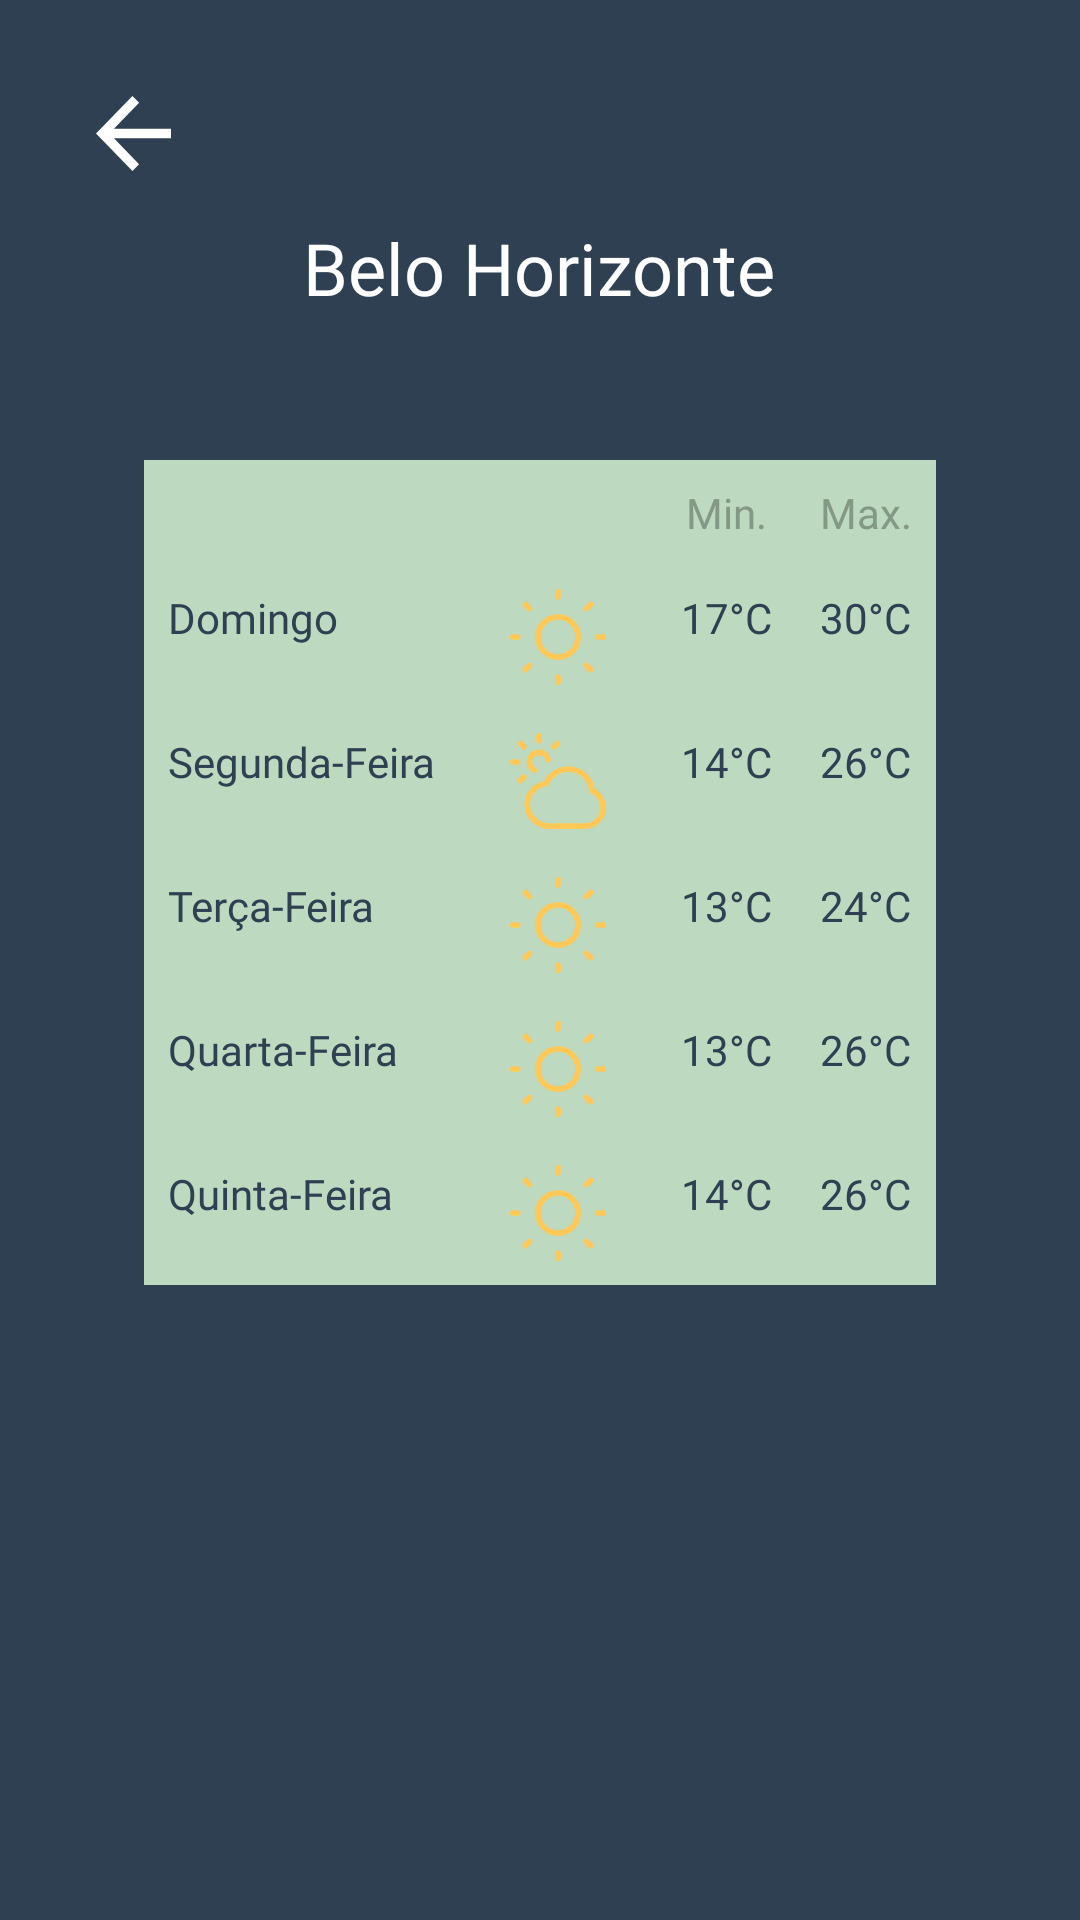

Android layout source for this screen:
<!-- AndroidManifest.xml: application theme Theme.LayoutsApp -->
<!-- res/layout/activity_forecast_screen.xml -->
<LinearLayout android:id="@+id/main"

    android:layout_width="match_parent"
    android:layout_height="match_parent"

    xmlns:tools="http://schemas.android.com/tools"
    xmlns:android="http://schemas.android.com/apk/res/android"

    android:background="@color/backgroundColor"

    android:padding="16dp"
    android:orientation="vertical"

    tools:context=".Screens.ForecastScreen" >

    
    <ImageButton android:id="@+id/btn_back"
        android:layout_width="wrap_content"
        android:layout_height="wrap_content"

        android:src="@drawable/img_backbutton"

        android:background="@android:color/transparent"

        android:layout_margin="16dp"
        />

    
    <TextView android:id="@+id/forecastTitle"

        android:layout_width="wrap_content"
        android:layout_height="wrap_content"

        android:layout_gravity="center_horizontal"
        android:layout_marginBottom="16dp"

        android:textSize="24sp"
        android:fontFamily="@font/poppins"
        android:textColor="@color/textColor"
        android:text="@string/str_forecastTitle" />

    
    <TableLayout
        android:layout_width="match_parent"
        android:layout_height="wrap_content"

        android:padding="16dp"
        android:layout_margin="16dp"

        android:stretchColumns="1"

        android:background="@drawable/rounded_table" >

        
        <TableRow
            android:background="@color/primaryColor">

            <TextView
                android:layout_width="wrap_content"
                android:layout_height="wrap_content"

                android:padding="8dp"

                android:text=""
                android:background="@color/primaryColor" />

            <TextView
                android:layout_width="wrap_content"
                android:layout_height="wrap_content"

                android:padding="8dp"

                android:text=""
                android:background="@color/primaryColor" />

            <TextView
                android:layout_width="wrap_content"
                android:layout_height="wrap_content"

                android:gravity="center"
                android:padding="8dp"

                android:text="Min."
                android:fontFamily="@font/poppins"
                android:textColor="@color/secondaryColor"

                android:background="@color/primaryColor" />

            <TextView
                android:layout_width="wrap_content"
                android:layout_height="wrap_content"

                android:gravity="center"
                android:padding="8dp"

                android:text="Max."
                android:fontFamily="@font/poppins"
                android:textColor="@color/secondaryColor"

                android:background="@color/primaryColor" />
        </TableRow>

        
        
        <TableRow
            android:background="@color/primaryColor"
            android:gravity="top">

            <TextView
                android:layout_width="wrap_content"
                android:layout_height="wrap_content"

                android:gravity="top"
                android:padding="8dp"

                android:text="Domingo"
                android:fontFamily="@font/poppins"
                android:textColor="@color/backgroundColor"
                android:background="@color/primaryColor" />

            <ImageView
                android:layout_width="wrap_content"
                android:layout_height="wrap_content"

                android:src="@drawable/img_sun"
                android:padding="8dp"

                android:background="@color/primaryColor" />

            <TextView
                android:layout_width="wrap_content"
                android:layout_height="wrap_content"

                android:gravity="top"
                android:padding="8dp"

                android:text="17°C"
                android:fontFamily="@font/poppins"
                android:textColor="@color/backgroundColor"
                android:background="@color/primaryColor" />

            <TextView
                android:layout_width="wrap_content"
                android:layout_height="wrap_content"

                android:gravity="top"
                android:padding="8dp"

                android:text="30°C"
                android:fontFamily="@font/poppins"
                android:textColor="@color/backgroundColor"

                android:background="@color/primaryColor" />

        </TableRow>

        
        <TableRow
            android:background="@color/primaryColor"
            android:gravity="top">

            <TextView
                android:layout_width="wrap_content"
                android:layout_height="wrap_content"

                android:gravity="top"
                android:padding="8dp"

                android:text="Segunda-Feira"
                android:fontFamily="@font/poppins"
                android:textColor="@color/backgroundColor"

                android:background="@color/primaryColor" />

            <ImageView
                android:layout_width="wrap_content"
                android:layout_height="wrap_content"

                android:src="@drawable/img_cloudysun"

                android:padding="8dp"

                android:background="@color/primaryColor" />

            <TextView
                android:layout_width="wrap_content"
                android:layout_height="wrap_content"

                android:gravity="top"
                android:padding="8dp"

                android:text="14°C"
                android:fontFamily="@font/poppins"
                android:textColor="@color/backgroundColor"

                android:background="@color/primaryColor" />

            <TextView
                android:layout_width="wrap_content"
                android:layout_height="wrap_content"

                android:gravity="top"
                android:padding="8dp"

                android:text="26°C"
                android:fontFamily="@font/poppins"
                android:textColor="@color/backgroundColor"

                android:background="@color/primaryColor" />
        </TableRow>

        
        <TableRow
            android:background="@color/primaryColor"
            android:gravity="top">

            <TextView
                android:layout_width="wrap_content"
                android:layout_height="wrap_content"

                android:gravity="top"
                android:padding="8dp"

                android:text="Terça-Feira"
                android:fontFamily="@font/poppins"
                android:textColor="@color/backgroundColor"

                android:background="@color/primaryColor" />

            <ImageView
                android:layout_width="wrap_content"
                android:layout_height="wrap_content"

                android:src="@drawable/img_sun"

                android:padding="8dp"
                android:background="@color/primaryColor" />

            <TextView
                android:layout_width="wrap_content"
                android:layout_height="wrap_content"

                android:gravity="top"
                android:padding="8dp"

                android:text="13°C"
                android:fontFamily="@font/poppins"
                android:textColor="@color/backgroundColor"

                android:background="@color/primaryColor" />

            <TextView
                android:layout_width="wrap_content"
                android:layout_height="wrap_content"

                android:gravity="top"
                android:padding="8dp"

                android:text="24°C"
                android:fontFamily="@font/poppins"
                android:textColor="@color/backgroundColor"

                android:background="@color/primaryColor" />
        </TableRow>

        
        <TableRow
            android:background="@color/primaryColor"
            android:gravity="top">

            <TextView
                android:layout_width="wrap_content"
                android:layout_height="wrap_content"

                android:gravity="top"
                android:padding="8dp"

                android:text="Quarta-Feira"
                android:fontFamily="@font/poppins"
                android:textColor="@color/backgroundColor"

                android:background="@color/primaryColor" />

            <ImageView
                android:layout_width="wrap_content"
                android:layout_height="wrap_content"

                android:src="@drawable/img_sun"

                android:padding="8dp"
                android:background="@color/primaryColor" />

            <TextView
                android:layout_width="wrap_content"
                android:layout_height="wrap_content"

                android:gravity="top"
                android:padding="8dp"

                android:text="13°C"
                android:fontFamily="@font/poppins"
                android:textColor="@color/backgroundColor"

                android:background="@color/primaryColor" />

            <TextView
                android:layout_width="wrap_content"
                android:layout_height="wrap_content"

                android:gravity="top"
                android:padding="8dp"

                android:text="26°C"
                android:fontFamily="@font/poppins"
                android:textColor="@color/backgroundColor"

                android:background="@color/primaryColor" />
        </TableRow>

        
        <TableRow
            android:background="@color/primaryColor"
            android:gravity="top">

            <TextView
                android:layout_width="wrap_content"
                android:layout_height="wrap_content"

                android:gravity="top"
                android:padding="8dp"

                android:text="Quinta-Feira"
                android:fontFamily="@font/poppins"
                android:textColor="@color/backgroundColor"

                android:background="@color/primaryColor" />

            <ImageView
                android:layout_width="wrap_content"
                android:layout_height="wrap_content"

                android:src="@drawable/img_sun"

                android:padding="8dp"

                android:background="@color/primaryColor" />

            <TextView
                android:layout_width="wrap_content"
                android:layout_height="wrap_content"

                android:gravity="top"
                android:padding="8dp"

                android:text="14°C"
                android:fontFamily="@font/poppins"
                android:textColor="@color/backgroundColor"

                android:background="@color/primaryColor" />

            <TextView
                android:layout_width="wrap_content"
                android:layout_height="wrap_content"

                android:gravity="top"
                android:padding="8dp"

                android:text="26°C"
                android:fontFamily="@font/poppins"
                android:textColor="@color/backgroundColor"

                android:background="@color/primaryColor" />
        </TableRow>

    </TableLayout>

</LinearLayout>
<!-- resources referenced by this layout -->
<resources>
  <color name="backgroundColor">#2E4052</color>
  <color name="primaryColor">#BDD9BF</color>
  <color name="secondaryColor">#849886</color>
  <color name="textColor">#FFFFFF</color>
  <!-- drawable img_backbutton (drawable) -->
  <vector xmlns:android="http://schemas.android.com/apk/res/android" android:height="25dp" android:viewportHeight="20" android:viewportWidth="20" android:width="25dp">
        
      <path android:fillColor="#ffffff" android:pathData="M4.785,8.714H20V11.286H4.785L11.49,18.182L9.722,20L0,10L9.722,0L11.49,1.818L4.785,8.714Z"/>
      
  </vector>
  <!-- drawable img_cloudysun (drawable) -->
  <vector xmlns:android="http://schemas.android.com/apk/res/android" android:height="32dp" android:viewportHeight="34" android:viewportWidth="34" android:width="32dp">
        
      <path android:fillColor="#00000000" android:pathData="M10.241,1V2.684M16.775,3.713L15.587,4.904M4.895,15.623L3.707,16.813M1,10.263H2.68M3.707,3.713L4.896,4.904M8.637,13.147C8.449,13.045 8.272,12.925 8.108,12.79C7.359,12.172 6.881,11.235 6.881,10.187C6.881,8.326 8.385,6.818 10.241,6.818C11.516,6.818 12.626,7.53 13.195,8.579C13.337,8.841 13.446,9.123 13.515,9.421M14.181,33C9.727,33 6.116,29.542 6.116,25.276C6.116,21.74 8.805,18.474 12.837,17.842C14.102,14.935 17.096,12.79 20.588,12.79C25.06,12.79 28.716,16.142 28.967,20.368C31.341,21.372 33,23.833 33,26.499C33,30.09 29.991,33 26.279,33H14.181Z" android:strokeColor="#FFC857" android:strokeLineCap="round" android:strokeLineJoin="round" android:strokeWidth="2"/>
      
  </vector>
  <!-- drawable img_sun (drawable) -->
  <vector xmlns:android="http://schemas.android.com/apk/res/android" android:height="32dp" android:viewportHeight="34" android:viewportWidth="34" android:width="32dp">
        
      <path android:fillColor="#00000000" android:pathData="M17,1V2.778M17,31.222V33M2.778,17H1M6.892,6.892L5.444,5.444M27.108,6.892L28.556,5.444M6.892,27.116L5.444,28.556M27.108,27.116L28.556,28.556M33,17H31.222M24.111,17C24.111,20.927 20.927,24.111 17,24.111C13.073,24.111 9.889,20.927 9.889,17C9.889,13.073 13.073,9.889 17,9.889C20.927,9.889 24.111,13.073 24.111,17Z" android:strokeColor="#FFC857" android:strokeLineCap="round" android:strokeLineJoin="round" android:strokeWidth="2"/>
      
  </vector>
  <string name="str_forecastTitle"> Belo Horizonte </string>
  <style name="Theme.LayoutsApp" parent="Base.Theme.LayoutsApp" />
  <style name="Base.Theme.LayoutsApp" parent="Theme.Material3.DayNight.NoActionBar">
          
          
      </style>
</resources>
